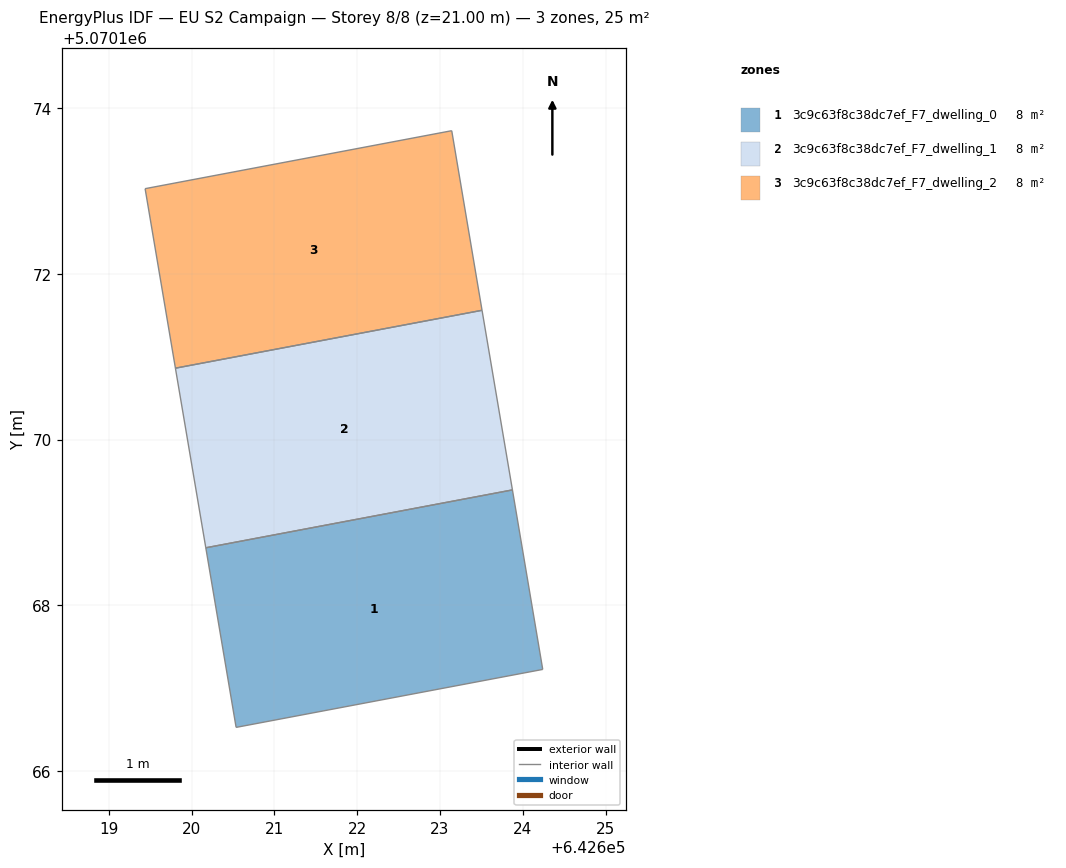
=== STOREY PLAN SPEC (per zone: floor XY polygon, exterior-wall plan segments, windows/doors) ===
zone 1: 3c9c63f8c38dc7ef_F7_dwelling_0  (8.3 m²)
  floor: (642624.24, 5070167.22) (642623.88, 5070169.39) (642620.17, 5070168.69) (642620.54, 5070166.53)
  interior walls: 4
zone 2: 3c9c63f8c38dc7ef_F7_dwelling_1  (8.3 m²)
  floor: (642623.88, 5070169.39) (642623.51, 5070171.56) (642619.81, 5070170.86) (642620.17, 5070168.69)
  interior walls: 4
zone 3: 3c9c63f8c38dc7ef_F7_dwelling_2  (8.3 m²)
  floor: (642623.51, 5070171.56) (642623.14, 5070173.73) (642619.44, 5070173.03) (642619.81, 5070170.86)
  interior walls: 4

=== DERIVED (storey summary) ===
Building: EU S2 Campaign
Storey: 8 of 8  (floor level z = 21.00 m)
Storey gross floor area: 24.9 m²
Zones on this storey: 3
  - 3c9c63f8c38dc7ef_F7_dwelling_0: floor 8.3 m²
  - 3c9c63f8c38dc7ef_F7_dwelling_1: floor 8.3 m²
  - 3c9c63f8c38dc7ef_F7_dwelling_2: floor 8.3 m²
Zone adjacency (shared interzone walls):
  - 3c9c63f8c38dc7ef_F7_dwelling_0 ↔ 3c9c63f8c38dc7ef_F7_dwelling_1